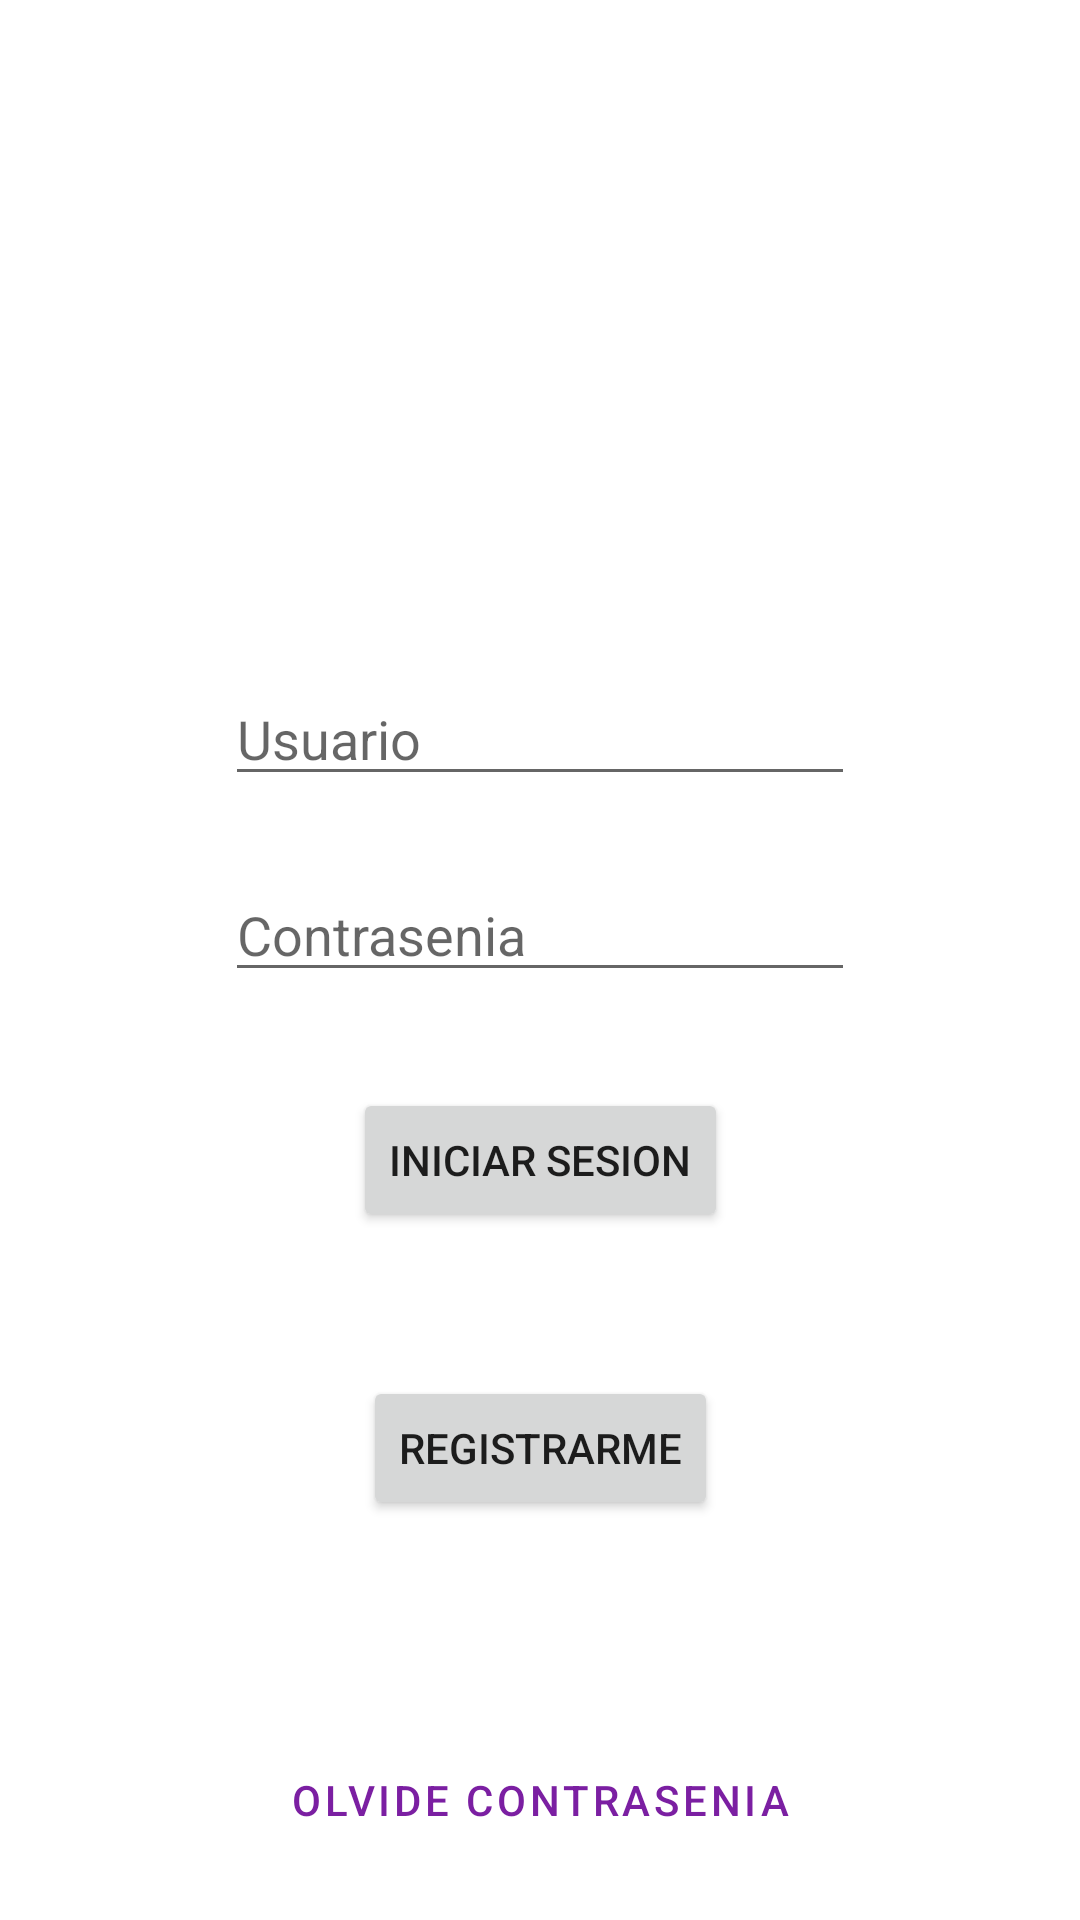

Reconstruct the res/layout file that produces this screen, plus the resources it refers to.
<!-- AndroidManifest.xml: application theme Theme.Cinemapp -->
<!-- res/layout/fragment_login.xml -->
<?xml version="1.0" encoding="utf-8"?>
<androidx.constraintlayout.widget.ConstraintLayout xmlns:android="http://schemas.android.com/apk/res/android"
    xmlns:app="http://schemas.android.com/apk/res-auto"
    xmlns:tools="http://schemas.android.com/tools"
    android:layout_width="match_parent"
    android:layout_height="match_parent"
    tools:context=".dulceria.login.LoginCandyFragment">

    <ImageView
        android:id="@+id/imageView3"
        android:layout_width="wrap_content"
        android:layout_height="0dp"
        app:layout_constraintBottom_toTopOf="@+id/guideline2"
        app:layout_constraintEnd_toEndOf="parent"
        app:layout_constraintStart_toStartOf="parent"
        app:layout_constraintTop_toTopOf="parent"
        tools:src="@tools:sample/backgrounds/scenic" />

    <EditText
        android:id="@+id/editTextTextPersonPassword"
        android:layout_width="wrap_content"
        android:layout_height="wrap_content"
        android:layout_marginTop="24dp"
        android:ems="10"
        android:inputType="textPassword"
        android:hint="@string/hint_password"
        app:layout_constraintEnd_toStartOf="@+id/guideline5"
        app:layout_constraintStart_toStartOf="@+id/guideline3"
        app:layout_constraintTop_toBottomOf="@+id/editTextTextName" />

    <EditText
        android:id="@+id/editTextTextName"
        android:layout_width="wrap_content"
        android:layout_height="wrap_content"
        android:ems="10"
        android:inputType="textPersonName"
        android:hint="@string/hint_user"
        app:layout_constraintEnd_toStartOf="@+id/guideline5"
        app:layout_constraintStart_toStartOf="@+id/guideline3"
        app:layout_constraintTop_toTopOf="@+id/guideline4" />

    <androidx.constraintlayout.widget.Guideline
        android:id="@+id/guideline2"
        android:layout_width="wrap_content"
        android:layout_height="wrap_content"
        android:orientation="horizontal"
        app:layout_constraintGuide_percent=".2" />

    <androidx.constraintlayout.widget.Guideline
        android:id="@+id/guideline3"
        android:layout_width="wrap_content"
        android:layout_height="wrap_content"
        android:orientation="vertical"
        app:layout_constraintGuide_begin="16dp" />

    <androidx.constraintlayout.widget.Guideline
        android:id="@+id/guideline4"
        android:layout_width="wrap_content"
        android:layout_height="wrap_content"
        android:orientation="horizontal"
        app:layout_constraintGuide_percent=".35" />

    <androidx.constraintlayout.widget.Guideline
        android:id="@+id/guideline5"
        android:layout_width="wrap_content"
        android:layout_height="wrap_content"
        android:orientation="vertical"
        app:layout_constraintGuide_end="16dp" />

    <Button
        android:id="@+id/btnLogin"
        android:layout_width="wrap_content"
        android:layout_height="wrap_content"
        android:layout_marginTop="32dp"
        android:text="@string/hint_login"
        app:layout_constraintEnd_toStartOf="@+id/guideline5"
        app:layout_constraintStart_toStartOf="@+id/guideline3"
        app:layout_constraintTop_toBottomOf="@+id/editTextTextPersonPassword" />

    <Button
        android:id="@+id/btnForgotPassword"
        style="@style/Widget.MaterialComponents.Button.TextButton"
        android:layout_width="wrap_content"
        android:layout_height="wrap_content"
        android:layout_marginBottom="16dp"
        android:text="Olvide Contrasenia"
        app:layout_constraintBottom_toBottomOf="parent"
        app:layout_constraintEnd_toStartOf="@+id/guideline5"
        app:layout_constraintStart_toStartOf="@+id/guideline3" />

    <Button
        android:id="@+id/btnRegister"
        android:layout_width="wrap_content"
        android:layout_height="wrap_content"
        android:layout_marginTop="48dp"
        android:text="Registrarme"
        app:layout_constraintEnd_toStartOf="@+id/guideline5"
        app:layout_constraintStart_toStartOf="@+id/guideline3"
        app:layout_constraintTop_toBottomOf="@+id/btnLogin" />

</androidx.constraintlayout.widget.ConstraintLayout>
<!-- resources referenced by this layout -->
<resources>
  <string name="hint_login">Iniciar Sesion</string>
  <string name="hint_password">Contrasenia</string>
  <string name="hint_user">Usuario</string>
  <style name="Theme.Cinemapp" parent="Theme.MaterialComponents.DayNight.NoActionBar">
          
          <item name="colorPrimary">@color/primary_color</item>
          <item name="colorPrimaryVariant">@color/primary_dark_color</item>
          <item name="colorOnPrimary">@color/white</item>
          
          <item name="colorSecondary">@color/secondary_color</item>
          <item name="colorSecondaryVariant">@color/secondary_dark_color</item>
          <item name="colorOnSecondary">@color/white</item>
          
          <item name="android:statusBarColor" tools:targetApi="l">?attr/colorPrimaryVariant</item>
          
          <item name="colorSurface">@color/white</item>
          <item name="colorOnSurface">@color/black</item>
          <item name="colorError">@color/error_color</item>
          <item name="colorOnError">@color/white</item>
          <item name="colorOnBackground">@color/black</item>
  
  
          <item name="android:navigationBarColor">@color/error_color</item>
  
  
  
      </style>
  <color name="primary_color">#7b1fa2</color>
  <color name="primary_dark_color">#4a0072</color>
  <color name="white">#FFFFFFFF</color>
  <color name="secondary_color">#303f9f</color>
  <color name="secondary_dark_color">#001970</color>
  <color name="black">#FF000000</color>
  <color name="error_color">#d50000</color>
</resources>
